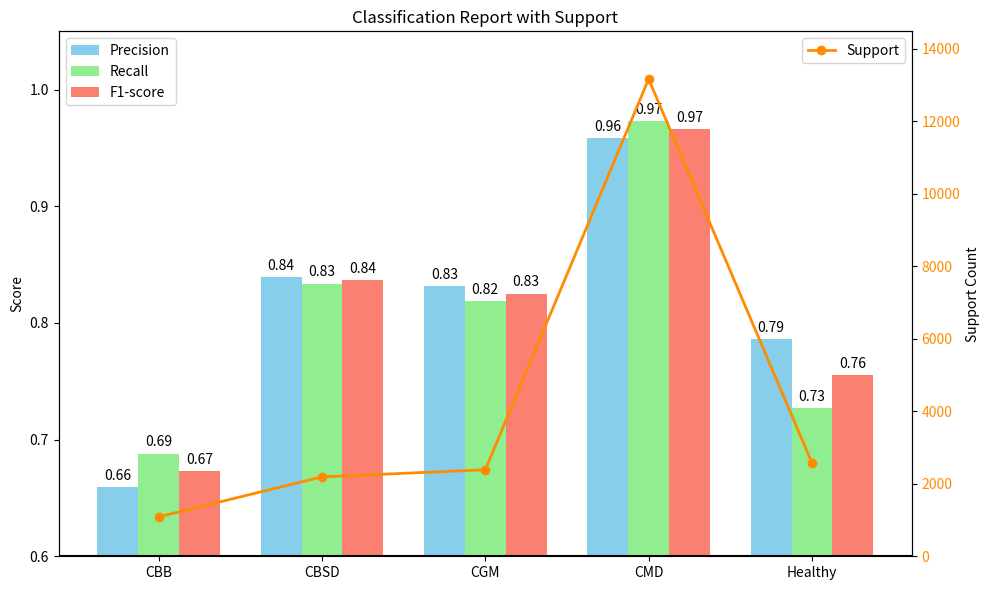

The matplotlib source for this figure:
import matplotlib.pyplot as plt
import numpy as np

# 類別與統計值
labels = ["CBB", "CBSD", "CGM", "CMD", "Healthy"]
precision = [0.6590, 0.8395, 0.8315, 0.9587, 0.7863]
recall = [0.6881, 0.8337, 0.8189, 0.9732, 0.7268]
f1_score = [0.6733, 0.8366, 0.8252, 0.9659, 0.7554]
support = [1087, 2189, 2386, 13158, 2577]

x = np.arange(len(labels))
width = 0.25

fig, ax = plt.subplots(figsize=(10, 6))

# 柱狀圖
bar1 = ax.bar(x - width, precision, width, label='Precision', color='skyblue')
bar2 = ax.bar(x, recall, width, label='Recall', color='lightgreen')
bar3 = ax.bar(x + width, f1_score, width, label='F1-score', color='salmon')

# 左側 y 軸設定
ax.set_ylabel('Score')
ax.set_ylim(0.6, 1.05)
ax.set_xticks(x)
ax.set_xticklabels(labels)
ax.set_title('Classification Report with Support')

# 黑線底部起始
ax.spines['bottom'].set_visible(False)
ax.axhline(0.6, color='black', linewidth=1.5)
ax.set_yticks(np.linspace(0.6, 1.0, 5))
ax.legend(loc='upper left')

# 加數值標籤
def add_labels(bars):
    for bar in bars:
        height = bar.get_height()
        ax.annotate(f'{height:.2f}',
                    xy=(bar.get_x() + bar.get_width() / 2, height),
                    xytext=(0, 3),
                    textcoords="offset points",
                    ha='center', va='bottom')

add_labels(bar1)
add_labels(bar2)
add_labels(bar3)

# ➕ 右側 y 軸加上 support 折線圖
ax2 = ax.twinx()
ax2.plot(x, support, color='darkorange', marker='o', linewidth=2, label='Support')
ax2.set_ylabel('Support Count')
ax2.tick_params(axis='y', labelcolor='darkorange')
ax2.set_ylim(0, max(support) * 1.1)  # support 範圍
ax2.legend(loc='upper right')

plt.tight_layout()
plt.savefig("classification_report_with_support.png", dpi=300)
plt.show()
